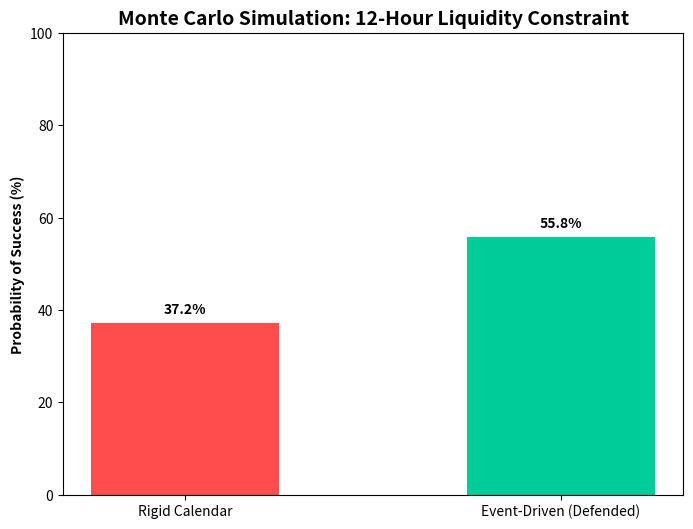

Write the Python code that produced this figure.
"""
Stochastic Schedule Simulator
Author: Allan Kipruto
Description: A Monte Carlo simulation comparing rigid time-blocking against 
             event-driven scheduling under varying cognitive fatigue and shock probabilities.
"""

import numpy as np
import pandas as pd
import matplotlib.pyplot as plt  

class WeeklySimulation:
    def __init__(self, target_hours=10, liquid_hours=12):
        self.target_hours = target_hours
        self.liquid_hours = liquid_hours
        
    def generate_shocks(self, iterations=1000):
        """
        Generates a matrix of random environmental and cognitive shocks.
        0 = Normal flow, 1 = External Disruption, 2 = Cognitive Fatigue
        """
        # 70% normal, 15% external disruption, 15% fatigue
        probabilities = [0.70, 0.15, 0.15] 
        # Generate shocks for every available liquid hour across all iterations
        return np.random.choice([0, 1, 2], size=(iterations, self.liquid_hours), p=probabilities)

    def run_rigid_calendar(self, shock_matrix):
        """Simulates Path A: Static scheduling with no defenses."""
        completions = []
        for week in shock_matrix:
            hours_completed = 0
            for hour in week:
                if hour == 0:  # Normal flow
                    hours_completed += 1
                elif hour == 1: # Distraction destroys the block
                    continue
                elif hour == 2: # Fatigue halves productivity
                    hours_completed += 0.5
            
            # Did we hit the 10-hour target?
            completions.append(1 if hours_completed >= self.target_hours else 0)
        
        return completions

    def run_event_driven(self, shock_matrix):
        """Simulates Path C: Defenses active (ignores minor shocks)."""
        completions = []
        for week in shock_matrix:
            hours_completed = 0
            fatigue_debt = 0  # Tracks cognitive exhaustion
            
            for hour in week:
                if fatigue_debt > 0:
                    # Defense 1: Mandatory recovery block if fatigued (Stop-Loss)
                    fatigue_debt -= 1
                    continue
                    
                if hour == 0:  # Normal flow
                    hours_completed += 1
                elif hour == 1: 
                    # Defense 2: Air-gapping absorbs the external shock
                    # The system blocks the distraction, preserving the hour
                    hours_completed += 1
                elif hour == 2: 
                    # Defense 3: Fatigue hits. Halt work before negative returns.
                    fatigue_debt = 1  # Force 1 hour of recovery next
                    hours_completed += 0.5
            
            # Did we hit the 10-hour target?
            completions.append(1 if hours_completed >= self.target_hours else 0)
            
        return completions

if __name__ == "__main__":
    print("Initializing Monte Carlo Engine...")
    sim = WeeklySimulation(target_hours=10, liquid_hours=12) # Stress Test
    shocks = sim.generate_shocks()
    
    rigid_results = sim.run_rigid_calendar(shocks)
    event_results = sim.run_event_driven(shocks)
    
    rigid_success = np.mean(rigid_results) * 100
    event_success = np.mean(event_results) * 100
    
    print(f"Rigid Calendar Success Rate: {rigid_success:.2f}%")
    print(f"Event-Driven (Defended) Success Rate: {event_success:.2f}%")

    # --- NEW CHARTING LOGIC ---
    print("Generating visualization...")
    
    # Set up the chart aesthetics
    labels = ['Rigid Calendar', 'Event-Driven (Defended)']
    rates = [rigid_success, event_success]
    colors = ['#FF4C4C', '#00CC99']  # Red for rigid (brittle), Green for event-driven (resilient)

    plt.figure(figsize=(8, 6))
    bars = plt.bar(labels, rates, color=colors, width=0.5)
    
    # Formatting the axes and title
    plt.ylim(0, 100)
    plt.ylabel('Probability of Success (%)', fontweight='bold')
    plt.title('Monte Carlo Simulation: 12-Hour Liquidity Constraint', fontsize=14, fontweight='bold')

    # Add the exact percentages above the bars
    for bar in bars:
        yval = bar.get_height()
        plt.text(bar.get_x() + bar.get_width()/2, yval + 1.5, f"{yval:.1f}%", ha='center', va='bottom', fontweight='bold')

    # Save the chart as an image file and then display it
    plt.savefig('simulation_results.png', dpi=300)
    print("Chart successfully saved as 'simulation_results.png'.")
    plt.show()
